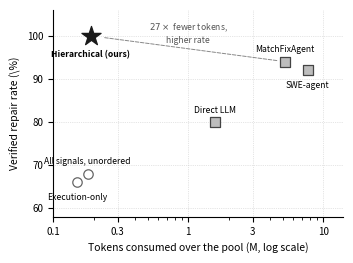

Reproduce this figure in Python. (Note: this script raises an exception after producing the figure.)
#!/usr/bin/env python3
"""Token cost against verified repair rate on the 50-instance MindSpore pool.

All values are taken from Table I of the manuscript; this script only plots
them, so the figure cannot drift from the table.
"""
import matplotlib
matplotlib.use("Agg")
import matplotlib.pyplot as plt

# name, tokens (millions), verified rate (%), family
POINTS = [
    ("Execution-only",         0.15,  66.0, "reduced"),
    ("All signals, unordered", 0.18,  68.0, "reduced"),
    ("Direct LLM",             1.58,  80.0, "baseline"),
    ("SWE-agent",              7.64,  92.0, "baseline"),
    ("MatchFixAgent",          5.21,  94.0, "baseline"),
    ("Hierarchical (ours)",    0.19, 100.0, "ours"),
]

STYLE = {
    "reduced":  dict(marker="o", s=46, facecolor="white", edgecolor="#666666", zorder=3),
    "baseline": dict(marker="s", s=46, facecolor="#bdbdbd", edgecolor="#444444", zorder=3),
    "ours":     dict(marker="*", s=210, facecolor="#1a1a1a", edgecolor="#1a1a1a", zorder=4),
}
OFFSET = {
    "Execution-only":         (0.0, -4.2),
    "All signals, unordered": (0.0,  2.2),
    "Direct LLM":             (0.0,  2.2),
    "SWE-agent":              (0.0, -4.2),
    "MatchFixAgent":          (0.0,  2.2),
    "Hierarchical (ours)":    (0.0, -5.0),
}

fig, ax = plt.subplots(figsize=(3.4, 2.5))

for name, tok, rate, fam in POINTS:
    st = dict(STYLE[fam])
    ax.scatter(tok, rate, facecolors=st.pop("facecolor"),
               edgecolors=st.pop("edgecolor"), linewidths=0.9, **st)
    dx, dy = OFFSET[name]
    weight = "bold" if fam == "ours" else "normal"
    ax.annotate(name, (tok, rate), xytext=(tok * (1 + dx), rate + dy),
                fontsize=6.2, ha="center", fontweight=weight)

ax.set_xscale("log")
ax.set_xlabel("Tokens consumed over the pool (M, log scale)", fontsize=7.5)
ax.set_ylabel("Verified repair rate (\\%)", fontsize=7.5)
ax.set_xlim(0.10, 14)
ax.set_ylim(58, 106)
ax.set_xticks([0.1, 0.3, 1, 3, 10])
ax.set_xticklabels(["0.1", "0.3", "1", "3", "10"])
ax.tick_params(labelsize=7)
ax.grid(True, which="major", linestyle=":", linewidth=0.5, color="#cccccc", zorder=0)
ax.set_axisbelow(True)
for side in ("top", "right"):
    ax.spines[side].set_visible(False)

# annotate the gap the table states in prose
ax.annotate("", xy=(0.19, 100.0), xytext=(5.21, 94.0),
            arrowprops=dict(arrowstyle="-", linestyle="--", linewidth=0.7,
                            color="#888888", shrinkA=6, shrinkB=9))
ax.text(1.0, 98.4, "$27\\times$ fewer tokens,\nhigher rate", fontsize=6.2,
        color="#555555", ha="center", style="italic")

fig.tight_layout(pad=0.25)
fig.savefig("figures/cost_quality.pdf", bbox_inches="tight")
print("wrote figures/cost_quality.pdf")
